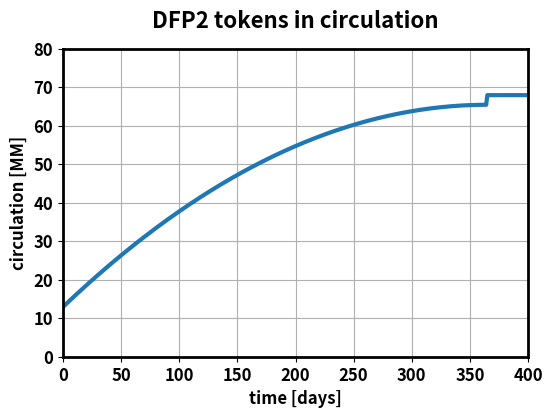
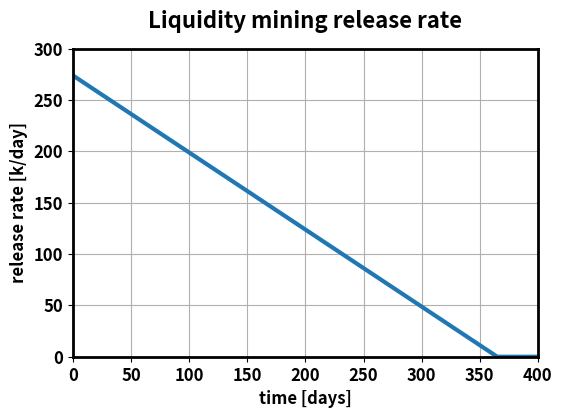

Write the Python code that produced these figures, in order.
import numpy as np
import pandas as pd
import matplotlib
from matplotlib import pyplot as plt
from matplotlib.transforms import ScaledTranslation
import seaborn as sns

matplotlib.rcParams['lines.linewidth'] = 3.0
matplotlib.rcParams['axes.linewidth'] = 2.0
matplotlib.rcParams['axes.labelweight'] = 'bold'
matplotlib.rcParams['axes.titleweight'] = 'bold'
matplotlib.rcParams['axes.grid'] = True
matplotlib.rcParams['font.weight'] = 'bold'
matplotlib.rcParams['font.size'] = 12

# Setup the axis

# Load and trend gas usage graph
days = np.linspace(0,400,401)
rewards = (12941915 + 105e6*days/365 - 52.5e6*days**2/365**2)*(days<365) + 67941915*(days>=365)
rate = 100e6/365*(1-days/365)*(days<365)

fig = plt.figure(figsize=(6, 4))
ax = plt.gca()
sns.lineplot(x=days, y=rewards/1e6)
ax.set_ylim((0, 80))
ax.set_xlim((0, 400))

ax.set_title("DFP2 tokens in circulation", pad=15, fontsize=16)
ax.set_xlabel("time [days]")
ax.set_ylabel("circulation [MM]")

plt.savefig('circulation.png', dpi=300)
plt.show()

ig = plt.figure(figsize=(6, 4))
ax = plt.gca()
sns.lineplot(x=days, y=rate/1e3)
ax.set_ylim((0, 300))
ax.set_xlim((0, 400))

ax.set_title("Liquidity mining release rate", pad=15, fontsize=16)
ax.set_xlabel("time [days]")
ax.set_ylabel("release rate [k/day]")

plt.savefig('rate.png', dpi=300)
plt.show()
